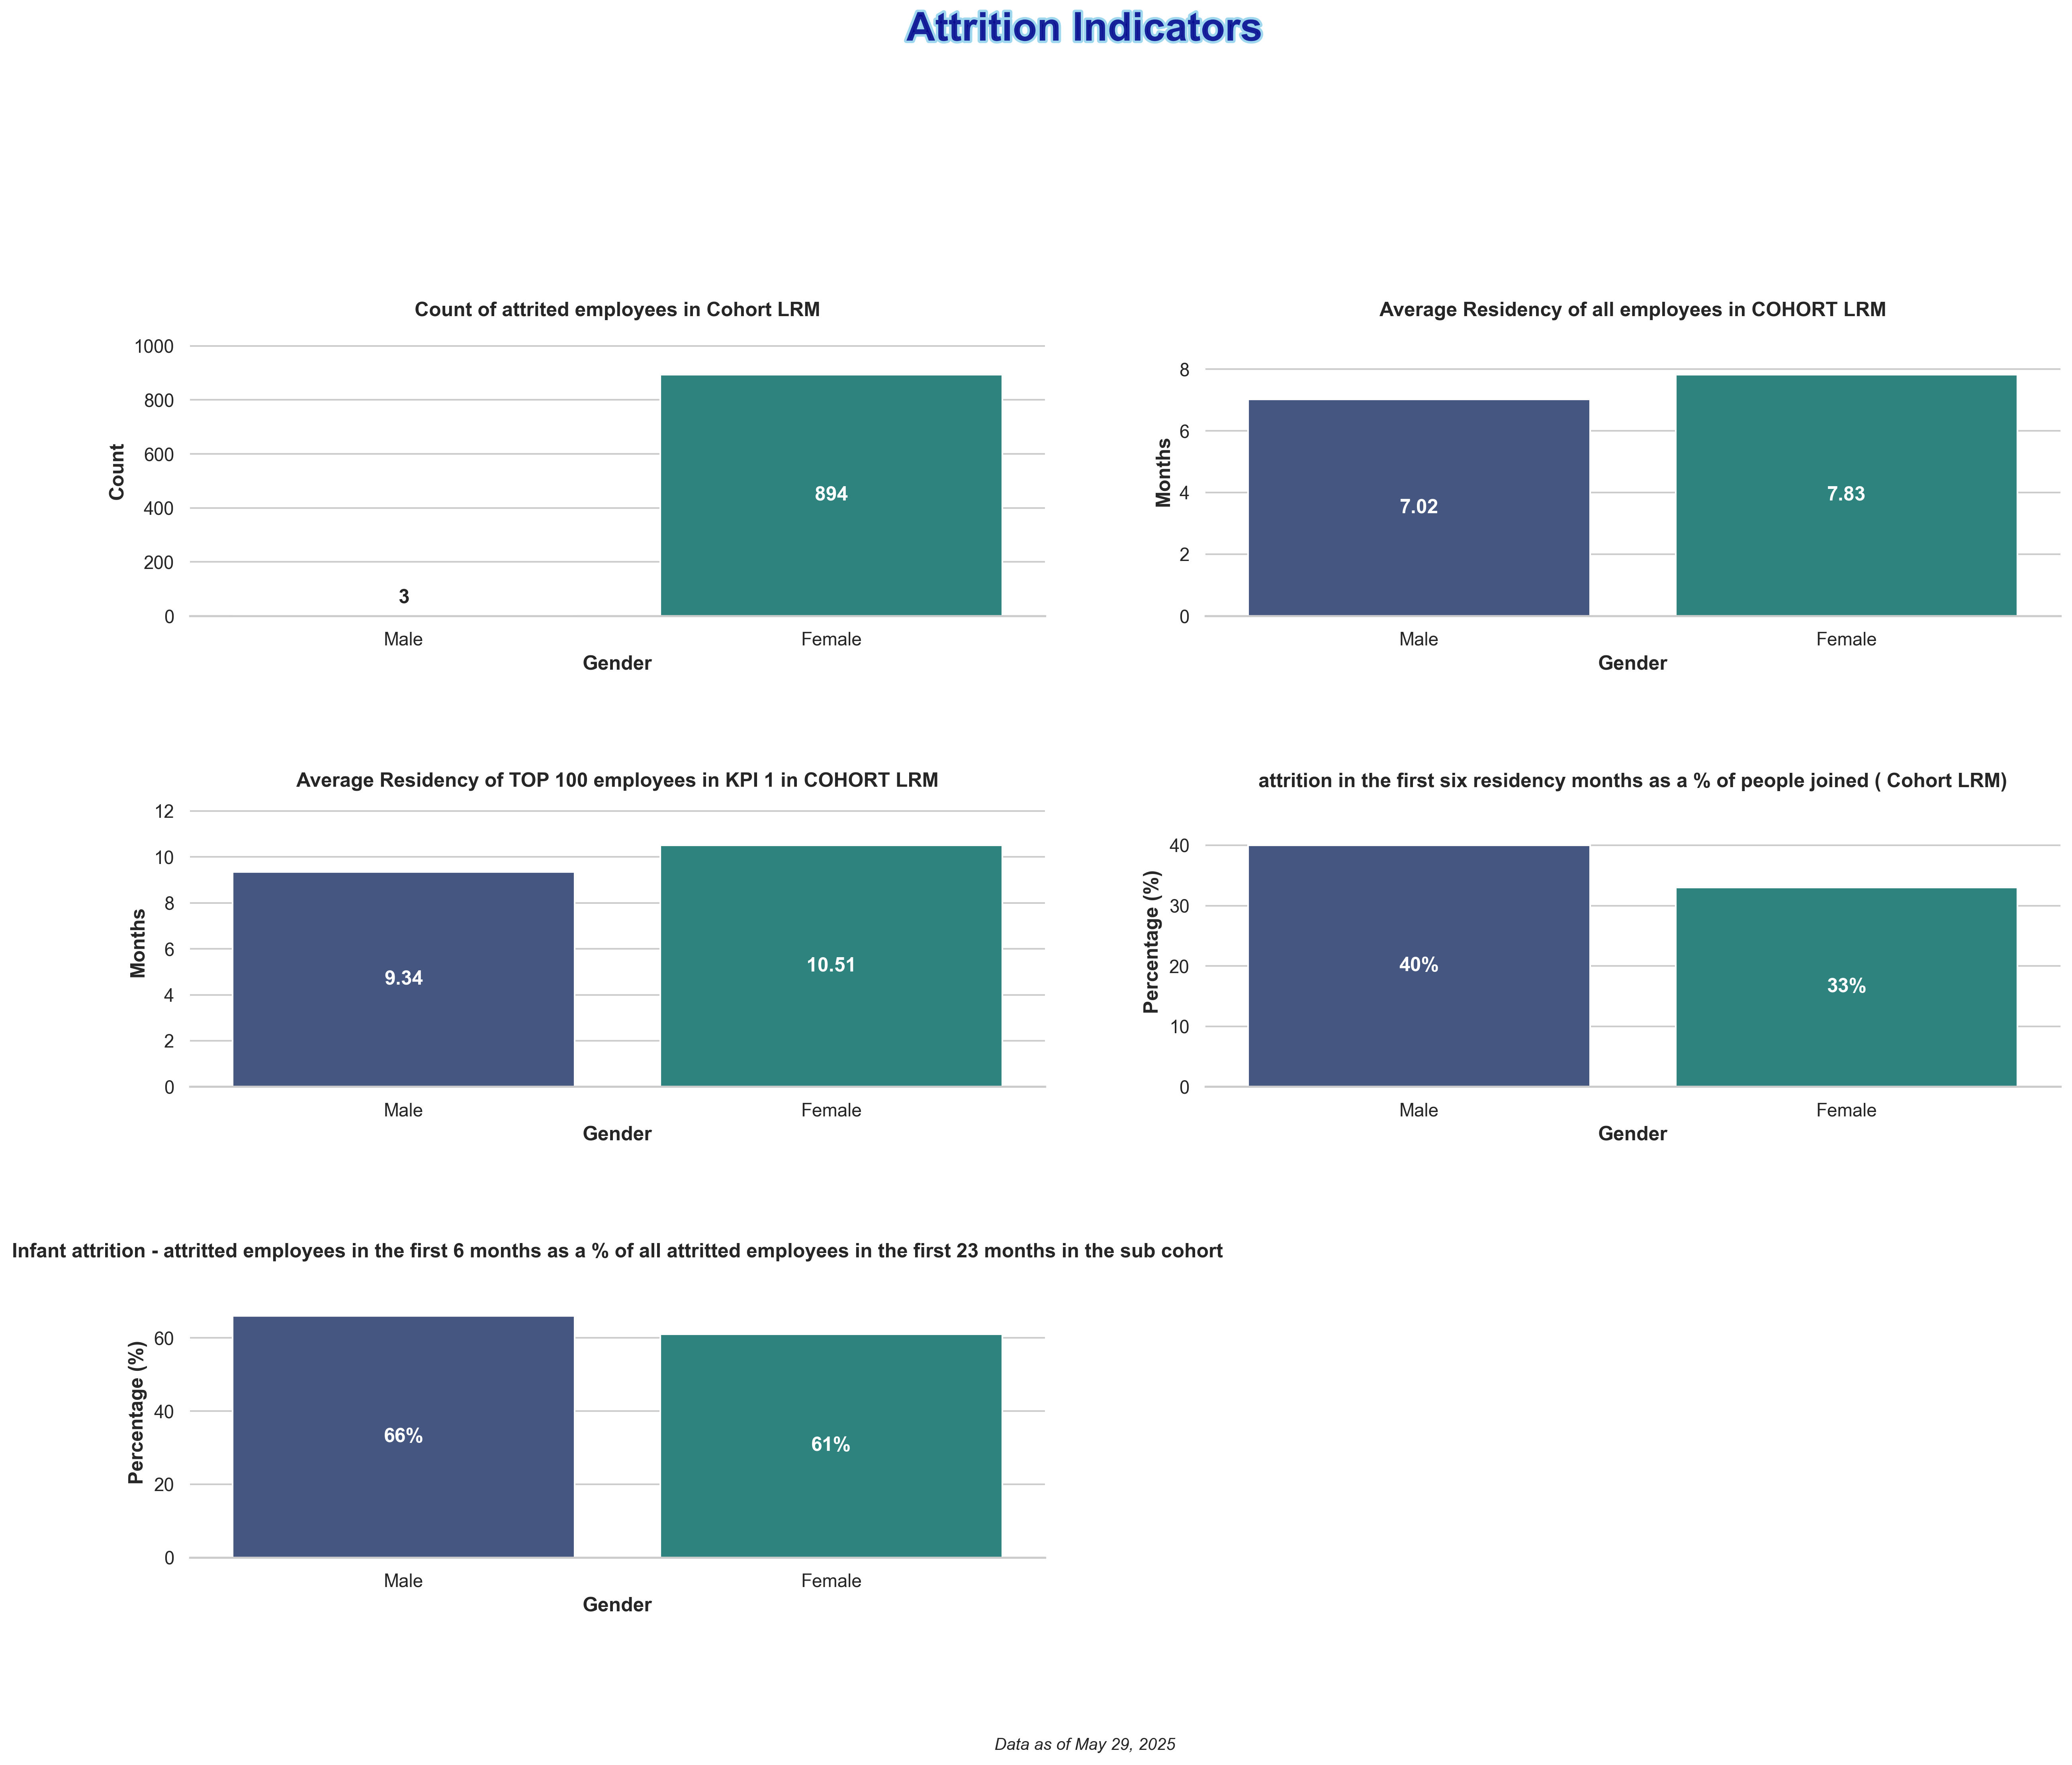

Generate this figure with Python:
import matplotlib.pyplot as plt
import numpy as np
import seaborn as sns
import pandas as pd
import matplotlib.animation as animation
from matplotlib import cm
from matplotlib.colors import LinearSegmentedColormap

# Set seaborn style
sns.set_theme(style="whitegrid")  # Set the seaborn theme
plt.rcParams['font.family'] = 'sans-serif'  # Use a cleaner font

# Data for the charts
categories = ['Male','Female']


values1 = [3.275, 894] # Headcount
values2 = [7.02, 7.83] # Tenure (Months)
values3 = [9.34, 10.51] # Engagement Score
values4 = [40, 33] # Attrition Risk (%)
values5 = [66, 61] # Retention Rate (%)


# Create figure with 3x2 subplots (for 5 charts)
fig, axes = plt.subplots(3, 2, figsize=(18, 15))
axes = axes.flatten()  # Flatten the array for easier indexing
# Remove the unused 6th subplot
fig.delaxes(axes[5])

# Create a dazzling color palette
palette = sns.color_palette("viridis", 3)  # Vibrant color palette with good color progression
# Alternative eye-catching palettes you can try:
# palette = sns.color_palette("plasma", 3)  # Vibrant yellow-orange-purple
# palette = sns.color_palette("cubehelix", 3)  # Rainbow-like with good brightness variation
# palette = sns.color_palette("coolwarm", 3)  # Dramatic blue-red contrast

# Create bar charts for each subplot with new titles as requested
titles = [
    'Count of attrited employees in Cohort LRM',
    'Average Residency of all employees in COHORT LRM',
    'Average Residency of TOP 100 employees in KPI 1 in COHORT LRM',
    'attrition in the first six residency months as a % of people joined ( Cohort LRM)',
    'Infant attrition - attritted employees in the first 6 months as a % of all attritted employees in the first 23 months in the sub cohort'
]
value_sets = [values1, values2, values3, values4, values5]

# Create each subplot
for i, (ax, values, title) in enumerate(zip(axes, value_sets, titles)):
    # Create dataframe for this subplot
    df = pd.DataFrame({'Categories': categories, 'Values': values})
    
    # Create the bar chart with seaborn
    bars = sns.barplot(x='Categories', y='Values', data=df, palette=palette, ax=ax)
    # Add labels and title with improved styling
    ax.set_xlabel('Gender', fontsize=12, fontweight='bold')
    
    if i == 0: # First chart (Count chart)
        ax.set_ylabel('Count', fontsize=12, fontweight='bold')
    elif i < 3:  # Next two charts are residency/tenure
        ax.set_ylabel('Months', fontsize=12, fontweight='bold')
    else:  # Last two charts are percentages
        ax.set_ylabel('Percentage (%)', fontsize=12, fontweight='bold')
    
    # Set title with appropriate wrapping for long titles
    ax.set_title(f'{title}', fontsize=12, fontweight='bold', wrap=True)
    
    # Add values inside bars
    for j, v in enumerate(values):
        if pd.isna(v):  # Skip NA values
            continue
        
        # Format value text based on chart type
        if i >= 3:  # Percentage charts
            txt = f'{int(v)}%'
        elif i == 0 and v >= 1000:  # Large count values
            txt = f'{int(v):,}'  # Format with commas
        elif i == 0:  # Smaller count values
            txt = f'{int(v)}'
        else:  # Score/months charts
            txt = f'{v:.2f}'  # Show with 2 decimal places
            
        # Calculate position for text inside bar
        if pd.notna(v):
            # Place text in middle of bar
            height = v / 2
            
            # For very short bars, place text above the bar
            if v < max(values) * 0.15:
                ax.text(j, v + (max(values) * 0.05), txt, ha='center', fontweight='bold')
            else:
                # Inside the bar
                ax.text(j, height, txt, ha='center', va='center', fontweight='bold', color='white')
    
    # Set y-axis limit to make sure the text is visible
    ax.set_ylim(0, max(values) * 1.2)
    
    # Customize the grid
    sns.despine(left=True, ax=ax)  # Remove the left spine for cleaner look

# Add eye-catching common title with gradient effect
from matplotlib import patheffects

# Add stylish common title
title = fig.suptitle('Attrition Indicators', fontsize=24, fontweight='bold', y=0.98, 
                   color='darkblue', alpha=0.8)
# Add path effect for more pop
title.set_path_effects([patheffects.withStroke(linewidth=3, foreground='skyblue')])

# Add context information
plt.figtext(0.5, 0.01, 'Data as of May 29, 2025', ha='center', fontsize=10, fontstyle='italic')

# Add finishing touches
plt.tight_layout(pad=5.0, rect=[0, 0.03, 1, 0.95], h_pad=5.0)  # Increased padding for titles

plt.savefig('Plot5 Attrition Indicators.png', dpi=300, bbox_inches='tight')  # Save high-quality image
plt.show()